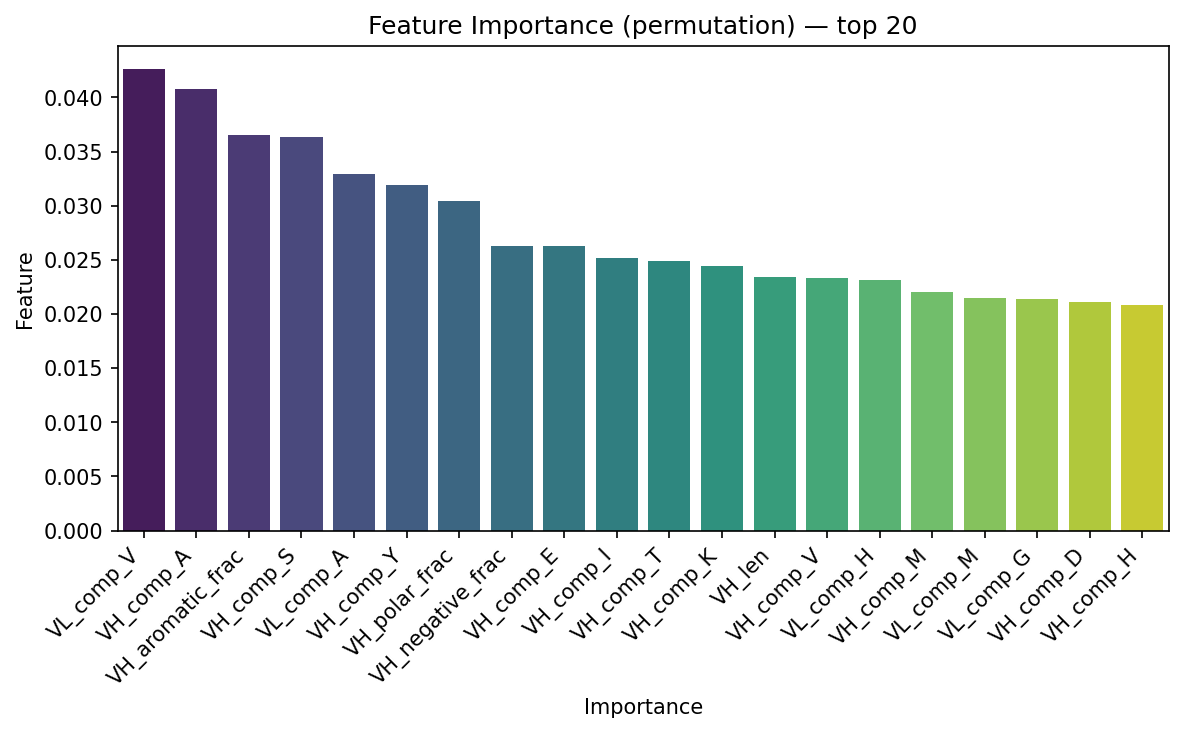

Data behind this chart, as committed beside it:
Feature, Importance
VL_comp_V, 0.04259
VH_comp_A, 0.04075
VH_aromatic_frac, 0.03653
VH_comp_S, 0.03632
VL_comp_A, 0.03288
VH_comp_Y, 0.03191
VH_polar_frac, 0.03044
VH_negative_frac, 0.02631
VH_comp_E, 0.02626
VH_comp_I, 0.02517
VH_comp_T, 0.02488
VH_comp_K, 0.02442
VH_len, 0.02343
VH_comp_V, 0.02331
VL_comp_H, 0.02314
VH_comp_M, 0.02203
VL_comp_M, 0.02144
VL_comp_G, 0.02143
VH_comp_D, 0.0211
VH_comp_H, 0.02079
VL_comp_W, 0.02078
VH_comp_W, 0.02034
VL_comp_D, 0.01915
VH_comp_N, 0.01907
VL_comp_P, 0.01899
VL_positive_frac, 0.01856
VL_comp_T, 0.01844
VH_positive_frac, 0.01719
VL_comp_K, 0.01689
VH_comp_Q, 0.01621
VL_comp_I, 0.01569
VL_len, 0.01568
VH_comp_L, 0.01553
VL_hydrophobic_frac, 0.0154
VL_comp_F, 0.0154
VL_comp_N, 0.01519
VL_comp_E, 0.01438
VL_kd_gravy, 0.01431
VL_comp_S, 0.01314
VL_comp_Q, 0.01309
VL_comp_C, 0.01306
VH_comp_R, 0.01235
VH_hydrophobic_frac, 0.0121
VH_comp_P, 0.01205
VL_aromatic_frac, 0.01108
VL_negative_frac, 0.01081
VH_comp_G, 0.01026
VL_polar_frac, 0.009991
VL_comp_R, 0.00996
VH_kd_gravy, 0.008787
VL_comp_Y, 0.007671
VH_comp_F, 0.007248
VL_comp_L, 0.006568
VH_comp_C, 0.004595
